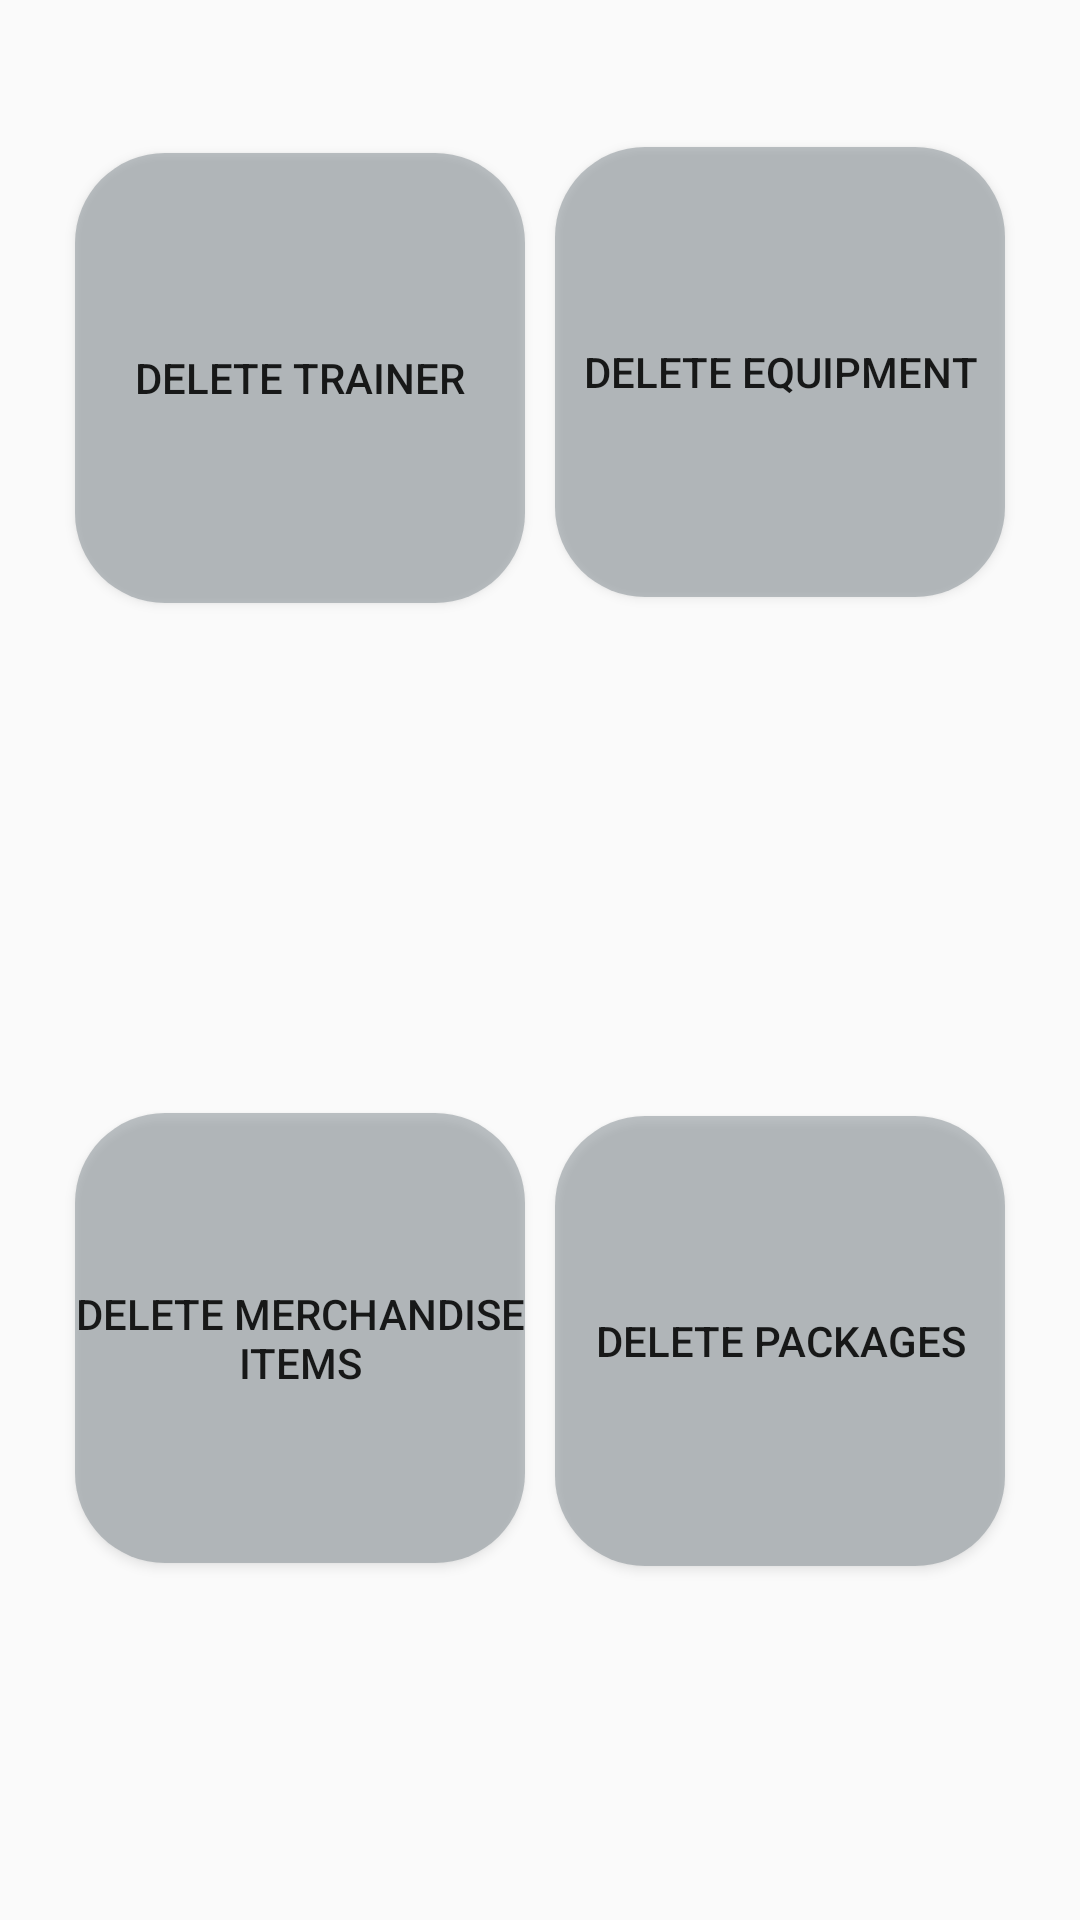

Layout XML and referenced resources for this Android screen:
<!-- AndroidManifest.xml: application theme AppTheme -->
<!-- res/layout/activity_remove_content.xml -->
<?xml version="1.0" encoding="utf-8"?>
<RelativeLayout xmlns:android="http://schemas.android.com/apk/res/android"
    xmlns:app="http://schemas.android.com/apk/res-auto"
    xmlns:tools="http://schemas.android.com/tools"
    android:layout_width="match_parent"
    android:layout_height="match_parent"
    tools:context=".RemoveContent">

    <Button
        android:id="@+id/delet"
        android:layout_width="150dp"
        android:layout_height="150dp"
        android:layout_alignParentStart="true"
        android:layout_alignParentTop="true"
        android:layout_marginStart="25dp"
        android:layout_marginTop="51dp"
        android:layout_marginEnd="30dp"
        android:layout_marginBottom="30dp"
        android:background="@drawable/user_pass_button_style"
        android:text="Delete Trainer" />

    <Button
        android:id="@+id/deleequi"
        android:layout_width="150dp"
        android:layout_height="150dp"
        android:layout_alignParentTop="true"

        android:layout_alignParentEnd="true"
        android:layout_marginTop="49dp"
        android:layout_marginEnd="25dp"
        android:background="@drawable/user_pass_button_style"
        android:text="Delete Equipment" />

    <Button
        android:id="@+id/delemer"
        android:layout_width="150dp"
        android:layout_height="150dp"
        android:layout_alignParentStart="true"
        android:layout_alignParentBottom="true"
        android:layout_marginStart="25dp"

        android:layout_marginBottom="119dp"
        android:background="@drawable/user_pass_button_style"
        android:text="Delete Merchandise Items" />

    <Button
        android:id="@+id/delepack"
        android:layout_width="150dp"
        android:layout_height="150dp"

        android:layout_alignParentEnd="true"
        android:layout_alignParentBottom="true"
        android:layout_marginEnd="25dp"
        android:layout_marginRight="-201dp"
        android:layout_marginBottom="118dp"
        android:background="@drawable/user_pass_button_style"
        android:text="Delete Packages" />
</RelativeLayout>
<!-- resources referenced by this layout -->
<resources>
  <!-- drawable user_pass_button_style (drawable) -->
  <?xml version="1.0" encoding="utf-8"?>
  <shape xmlns:android="http://schemas.android.com/apk/res/android"
      android:shape="rectangle">
      <solid android:color="@color/colorPrimaryDark"/>
      <corners android:radius="30dp" />
      
      
      
  
      
  </shape>
  <style name="AppTheme" parent="Theme.AppCompat.Light.DarkActionBar">
          
          <item name="colorPrimary">@color/colorPrimary</item>
          <item name="colorPrimaryDark">@color/colorPrimaryDark</item>
          <item name="colorAccent">@color/colorAccent</item>
      </style>
  <color name="colorPrimaryDark">#74737D85</color>
  <color name="colorPrimary">#3C3F41</color>
  <color name="colorAccent">#DA0C0C0C</color>
</resources>
